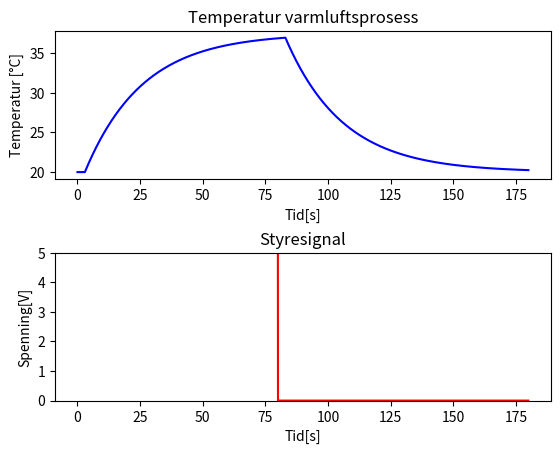

Write the Python code that produced this figure.
import numpy as np
import matplotlib.pyplot as plt
from collections import deque

def insertAndRotate(a,array = deque):
    array.appendleft(a)
    array.pop()
    #print(array)
 
t_start=0#[s]
t_stop=180#[s]
steg = 0.05#Tidssteg
N_sim=int((t_stop-t_start)/steg) +1 #Number of time-steps

t_array=np.linspace(t_start,t_stop, N_sim)#tidsarray

u = 5#[V]
theta_t = 23 #[s]
theta_d = 3#[s]
T_env = 20 # [degrees c]
T_init = T_env # [degrees c]
T_t =T_init
k_h =3.5 #[C/V]
T_array = np.zeros(N_sim)
f_array = np.arange(0,N_sim)
u_array = np.zeros(N_sim)
forsinkelse_que = deque()

for x in range(0,int(theta_d/steg)):
    forsinkelse_que.append(0.0)

print(forsinkelse_que)
for f in f_array:
    t=t_array[f]
    if t > 80:
        u=0
    insertAndRotate(u,forsinkelse_que)
    u_t=forsinkelse_que[-1]
    
    dT_dt=(1/theta_t)*((T_env - T_t) + k_h*u_t)
    u_array[f] = u
    
    a = T_t+dT_dt*steg
    
    T_array[f] = T_t
    T_t=a
    #print(T_t)
    
plt.close()
plt.subplot(2, 1, 1)
plt.title('Temperatur varmluftsprosess')
plt.xlabel('Tid[s]')
plt.ylabel('Temperatur [°C]')
plt.plot(t_array, T_array,'b')
plt.subplot(2,1,2)
plt.ylim(0,5)
plt.title('Styresignal')
plt.xlabel('Tid[s]')
plt.ylabel('Spenning[V]')
plt.plot(t_array, u_array, 'r')
plt.subplots_adjust(hspace=0.5)
plt.show()